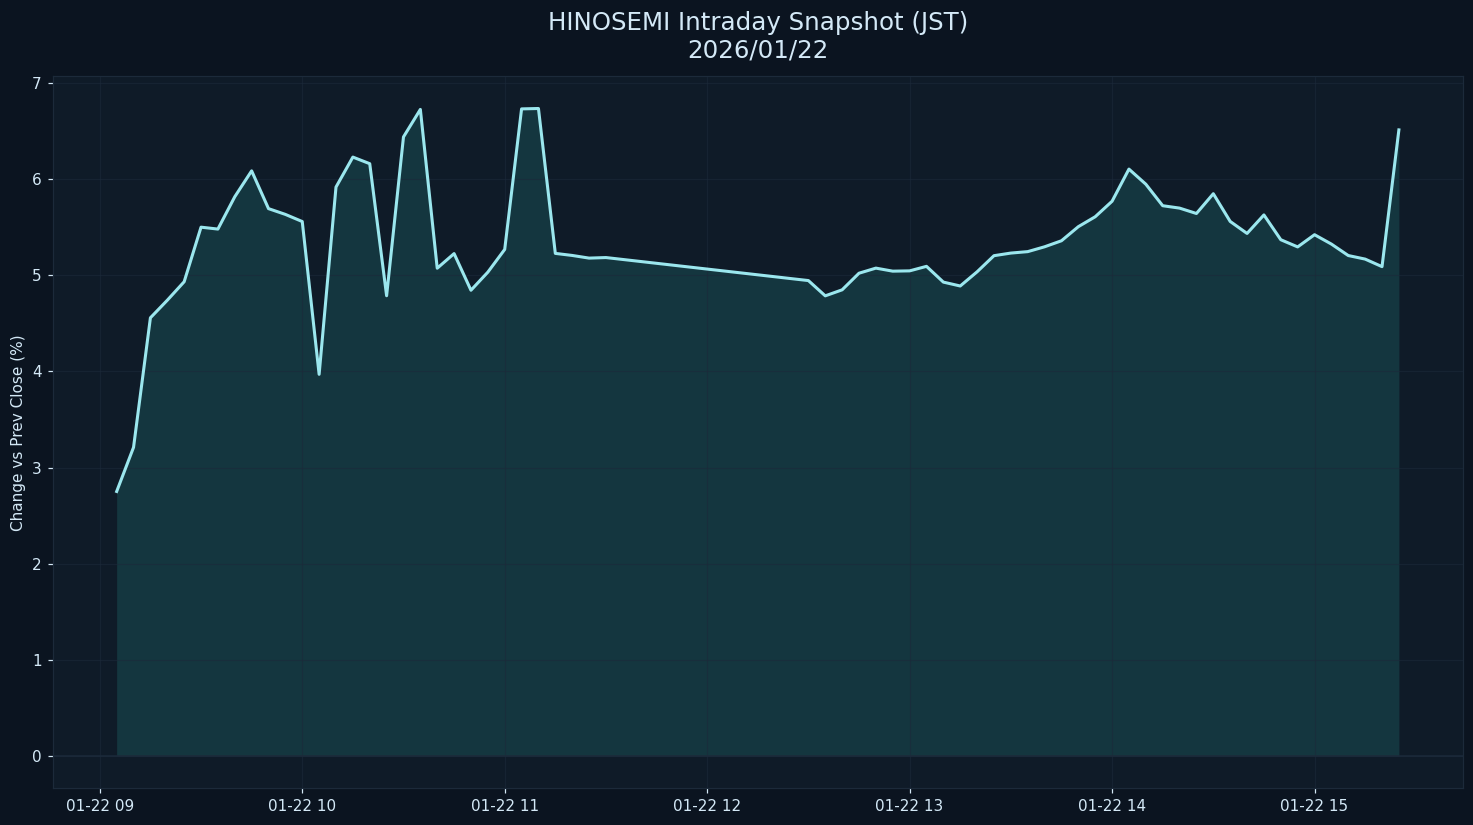

The table this chart was drawn from, first rows:
datetime_jst, pct
2026-01-22 09:05:00+09:00, 2.751
2026-01-22 09:10:00+09:00, 3.209
2026-01-22 09:15:00+09:00, 4.557
2026-01-22 09:20:00+09:00, 4.74
2026-01-22 09:25:00+09:00, 4.932
2026-01-22 09:30:00+09:00, 5.5
2026-01-22 09:35:00+09:00, 5.48
2026-01-22 09:40:00+09:00, 5.816
2026-01-22 09:45:00+09:00, 6.085
2026-01-22 09:50:00+09:00, 5.692
2026-01-22 09:55:00+09:00, 5.632
2026-01-22 10:00:00+09:00, 5.558
2026-01-22 10:05:00+09:00, 3.969
2026-01-22 10:10:00+09:00, 5.917
2026-01-22 10:15:00+09:00, 6.229
2026-01-22 10:20:00+09:00, 6.16
2026-01-22 10:25:00+09:00, 4.787
2026-01-22 10:30:00+09:00, 6.438
2026-01-22 10:35:00+09:00, 6.724
2026-01-22 10:40:00+09:00, 5.073
2026-01-22 10:45:00+09:00, 5.225
2026-01-22 10:50:00+09:00, 4.844
2026-01-22 10:55:00+09:00, 5.032
2026-01-22 11:00:00+09:00, 5.268
2026-01-22 11:05:00+09:00, 6.73
2026-01-22 11:10:00+09:00, 6.734
2026-01-22 11:15:00+09:00, 5.227
2026-01-22 11:20:00+09:00, 5.206
2026-01-22 11:25:00+09:00, 5.178
2026-01-22 11:30:00+09:00, 5.184
2026-01-22 12:30:00+09:00, 4.944
2026-01-22 12:35:00+09:00, 4.785
2026-01-22 12:40:00+09:00, 4.848
2026-01-22 12:45:00+09:00, 5.021
2026-01-22 12:50:00+09:00, 5.074
2026-01-22 12:55:00+09:00, 5.042
2026-01-22 13:00:00+09:00, 5.045
2026-01-22 13:05:00+09:00, 5.092
2026-01-22 13:10:00+09:00, 4.928
2026-01-22 13:15:00+09:00, 4.888
2026-01-22 13:20:00+09:00, 5.036
2026-01-22 13:25:00+09:00, 5.203
2026-01-22 13:30:00+09:00, 5.23
2026-01-22 13:35:00+09:00, 5.245
2026-01-22 13:40:00+09:00, 5.296
2026-01-22 13:45:00+09:00, 5.358
2026-01-22 13:50:00+09:00, 5.505
2026-01-22 13:55:00+09:00, 5.608
2026-01-22 14:00:00+09:00, 5.769
2026-01-22 14:05:00+09:00, 6.104
2026-01-22 14:10:00+09:00, 5.947
2026-01-22 14:15:00+09:00, 5.723
2026-01-22 14:20:00+09:00, 5.698
2026-01-22 14:25:00+09:00, 5.642
2026-01-22 14:30:00+09:00, 5.848
2026-01-22 14:35:00+09:00, 5.559
2026-01-22 14:40:00+09:00, 5.434
2026-01-22 14:45:00+09:00, 5.627
2026-01-22 14:50:00+09:00, 5.369
2026-01-22 14:55:00+09:00, 5.294
... 6 more rows
